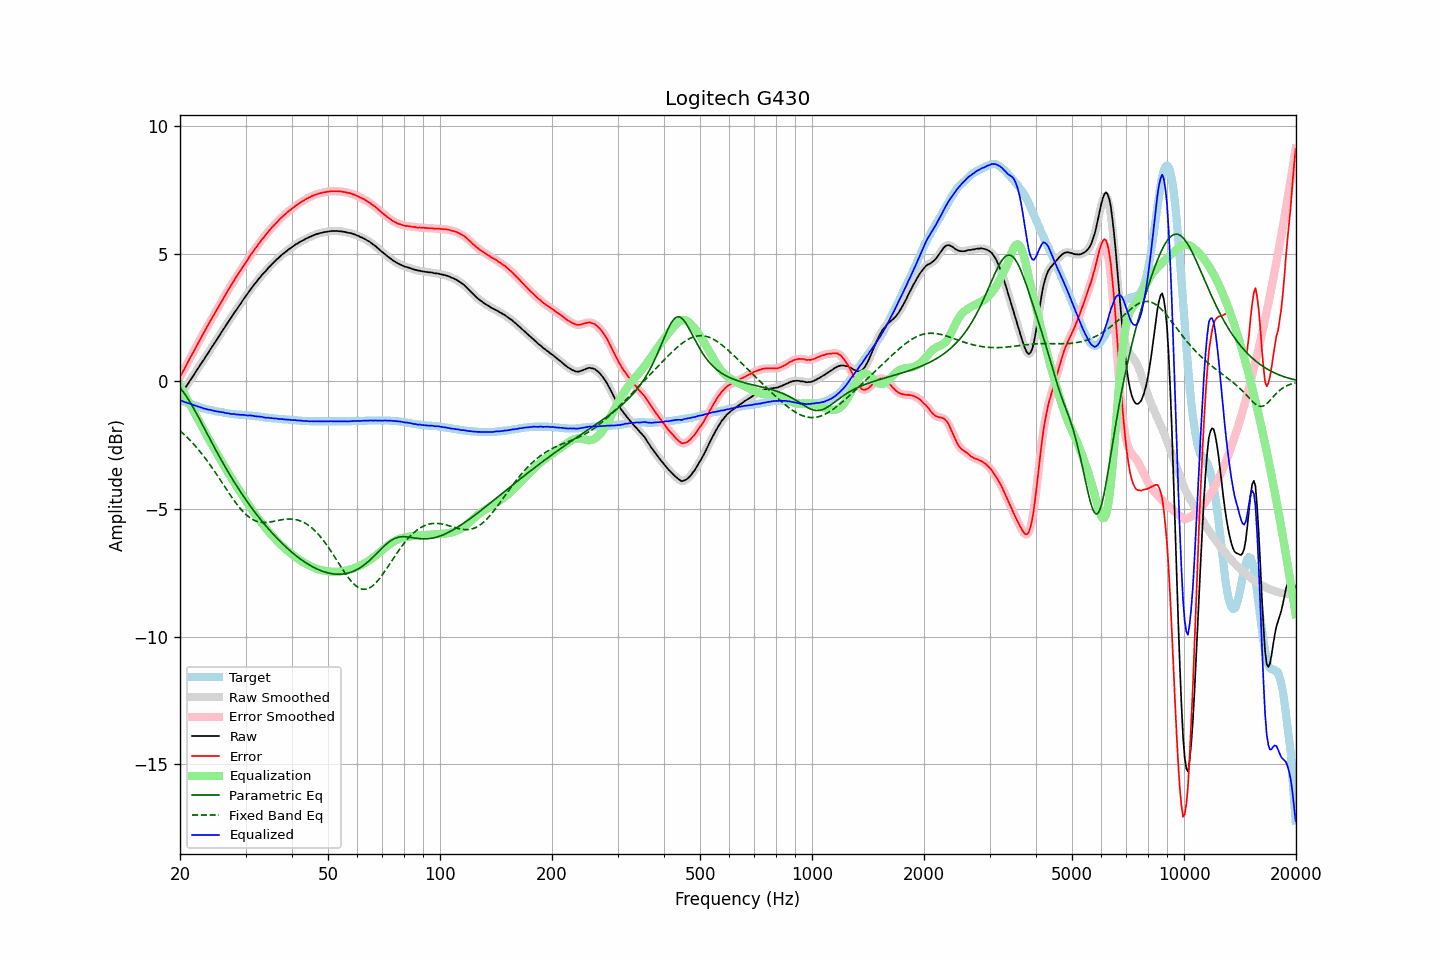

Values plotted in this chart, from the file beside it:
frequency, raw, error, smoothed, error_smoothed, equalization, parametric_eq, fixed_band_eq, equalized_raw, equalized_smoothed, target
20.00, -0.55, 0.18, -0.55, 0.18, -0.18, -0.24, -1.93, -0.73, -0.73, -0.73
20.20, -0.46, 0.29, -0.46, 0.29, -0.29, -0.32, -1.99, -0.76, -0.76, -0.75
20.40, -0.37, 0.41, -0.37, 0.41, -0.41, -0.40, -2.04, -0.78, -0.78, -0.78
20.61, -0.28, 0.52, -0.28, 0.52, -0.53, -0.49, -2.10, -0.81, -0.81, -0.80
20.81, -0.18, 0.64, -0.19, 0.64, -0.64, -0.59, -2.16, -0.83, -0.83, -0.82
21.02, -0.09, 0.76, -0.09, 0.76, -0.76, -0.68, -2.23, -0.85, -0.85, -0.85
21.23, 0.02, 0.89, 0.01, 0.88, -0.88, -0.79, -2.29, -0.86, -0.87, -0.87
21.44, 0.11, 1.00, 0.11, 1.00, -1.00, -0.89, -2.36, -0.89, -0.89, -0.89
21.66, 0.20, 1.11, 0.20, 1.12, -1.12, -1.00, -2.42, -0.92, -0.91, -0.91
21.87, 0.30, 1.23, 0.30, 1.23, -1.23, -1.11, -2.49, -0.94, -0.94, -0.93
22.09, 0.40, 1.35, 0.39, 1.35, -1.35, -1.23, -2.56, -0.95, -0.96, -0.95
22.31, 0.49, 1.46, 0.49, 1.47, -1.47, -1.34, -2.64, -0.98, -0.98, -0.97
22.54, 0.59, 1.59, 0.59, 1.59, -1.59, -1.46, -2.71, -1.00, -1.00, -1.00
22.76, 0.69, 1.71, 0.68, 1.70, -1.70, -1.58, -2.79, -1.02, -1.02, -1.02
22.99, 0.78, 1.82, 0.78, 1.82, -1.82, -1.70, -2.87, -1.04, -1.04, -1.04
23.22, 0.87, 1.93, 0.87, 1.93, -1.93, -1.82, -2.95, -1.07, -1.06, -1.06
23.45, 0.98, 2.05, 0.97, 2.05, -2.05, -1.94, -3.03, -1.07, -1.08, -1.07
23.69, 1.07, 2.16, 1.07, 2.16, -2.16, -2.06, -3.12, -1.10, -1.09, -1.09
23.92, 1.17, 2.27, 1.17, 2.27, -2.27, -2.18, -3.21, -1.10, -1.10, -1.10
24.16, 1.27, 2.39, 1.26, 2.38, -2.38, -2.30, -3.30, -1.12, -1.12, -1.12
24.40, 1.36, 2.49, 1.36, 2.49, -2.49, -2.42, -3.39, -1.14, -1.13, -1.13
24.65, 1.46, 2.60, 1.45, 2.60, -2.60, -2.54, -3.48, -1.15, -1.15, -1.14
24.89, 1.55, 2.71, 1.55, 2.71, -2.71, -2.66, -3.57, -1.16, -1.16, -1.16
25.14, 1.65, 2.82, 1.65, 2.82, -2.82, -2.77, -3.66, -1.17, -1.17, -1.17
25.39, 1.75, 2.93, 1.75, 2.93, -2.93, -2.89, -3.76, -1.18, -1.19, -1.18
25.65, 1.85, 3.04, 1.85, 3.04, -3.04, -3.00, -3.85, -1.20, -1.19, -1.19
25.91, 1.95, 3.15, 1.95, 3.15, -3.15, -3.12, -3.95, -1.21, -1.21, -1.20
26.16, 2.05, 3.26, 2.04, 3.26, -3.26, -3.23, -4.05, -1.21, -1.22, -1.21
26.43, 2.14, 3.37, 2.14, 3.37, -3.37, -3.34, -4.14, -1.23, -1.23, -1.23
26.69, 2.24, 3.48, 2.24, 3.48, -3.48, -3.45, -4.24, -1.24, -1.24, -1.24
26.96, 2.34, 3.59, 2.33, 3.59, -3.58, -3.55, -4.33, -1.25, -1.25, -1.25
27.23, 2.43, 3.69, 2.43, 3.69, -3.69, -3.66, -4.43, -1.26, -1.26, -1.26
27.50, 2.52, 3.79, 2.52, 3.79, -3.79, -3.76, -4.52, -1.28, -1.27, -1.27
27.77, 2.62, 3.89, 2.62, 3.89, -3.89, -3.87, -4.61, -1.28, -1.28, -1.27
28.05, 2.72, 4.00, 2.71, 3.99, -3.99, -3.97, -4.70, -1.28, -1.28, -1.28
28.33, 2.80, 4.09, 2.80, 4.09, -4.09, -4.07, -4.78, -1.30, -1.29, -1.29
28.62, 2.90, 4.19, 2.89, 4.19, -4.19, -4.17, -4.87, -1.30, -1.30, -1.29
28.90, 2.99, 4.29, 2.99, 4.29, -4.29, -4.26, -4.94, -1.30, -1.30, -1.30
29.19, 3.08, 4.38, 3.08, 4.39, -4.39, -4.36, -5.02, -1.31, -1.31, -1.30
29.48, 3.18, 4.49, 3.17, 4.49, -4.48, -4.45, -5.09, -1.31, -1.31, -1.31
29.78, 3.27, 4.58, 3.26, 4.58, -4.58, -4.55, -5.16, -1.32, -1.32, -1.31
30.08, 3.36, 4.68, 3.35, 4.67, -4.68, -4.64, -5.22, -1.32, -1.32, -1.32
30.38, 3.44, 4.76, 3.44, 4.77, -4.77, -4.73, -5.27, -1.34, -1.33, -1.32
30.68, 3.54, 4.87, 3.53, 4.87, -4.87, -4.82, -5.32, -1.33, -1.33, -1.33
30.99, 3.63, 4.97, 3.62, 4.96, -4.96, -4.90, -5.37, -1.33, -1.34, -1.34
31.30, 3.71, 5.05, 3.71, 5.06, -5.05, -4.99, -5.41, -1.34, -1.34, -1.34
31.61, 3.79, 5.14, 3.79, 5.14, -5.14, -5.08, -5.44, -1.35, -1.35, -1.35
31.93, 3.87, 5.23, 3.86, 5.22, -5.23, -5.16, -5.47, -1.36, -1.36, -1.36
32.24, 3.94, 5.30, 3.94, 5.31, -5.31, -5.24, -5.49, -1.38, -1.37, -1.36
32.57, 4.03, 5.40, 4.02, 5.40, -5.40, -5.32, -5.51, -1.37, -1.38, -1.37
32.89, 4.10, 5.48, 4.10, 5.48, -5.48, -5.40, -5.52, -1.38, -1.38, -1.38
33.22, 4.18, 5.57, 4.17, 5.57, -5.56, -5.48, -5.53, -1.39, -1.39, -1.39
33.55, 4.24, 5.64, 4.24, 5.64, -5.64, -5.56, -5.53, -1.41, -1.40, -1.40
33.89, 4.31, 5.72, 4.31, 5.72, -5.72, -5.63, -5.53, -1.42, -1.41, -1.41
34.23, 4.38, 5.80, 4.38, 5.80, -5.80, -5.70, -5.53, -1.42, -1.42, -1.42
34.57, 4.46, 5.88, 4.45, 5.88, -5.88, -5.78, -5.52, -1.42, -1.43, -1.42
34.92, 4.52, 5.95, 4.52, 5.95, -5.95, -5.85, -5.51, -1.43, -1.43, -1.43
35.27, 4.59, 6.03, 4.58, 6.02, -6.02, -5.92, -5.50, -1.44, -1.44, -1.44
35.62, 4.65, 6.09, 4.65, 6.09, -6.09, -5.99, -5.49, -1.45, -1.45, -1.44
35.97, 4.71, 6.16, 4.71, 6.16, -6.16, -6.06, -5.48, -1.46, -1.45, -1.45
... 635 more rows
